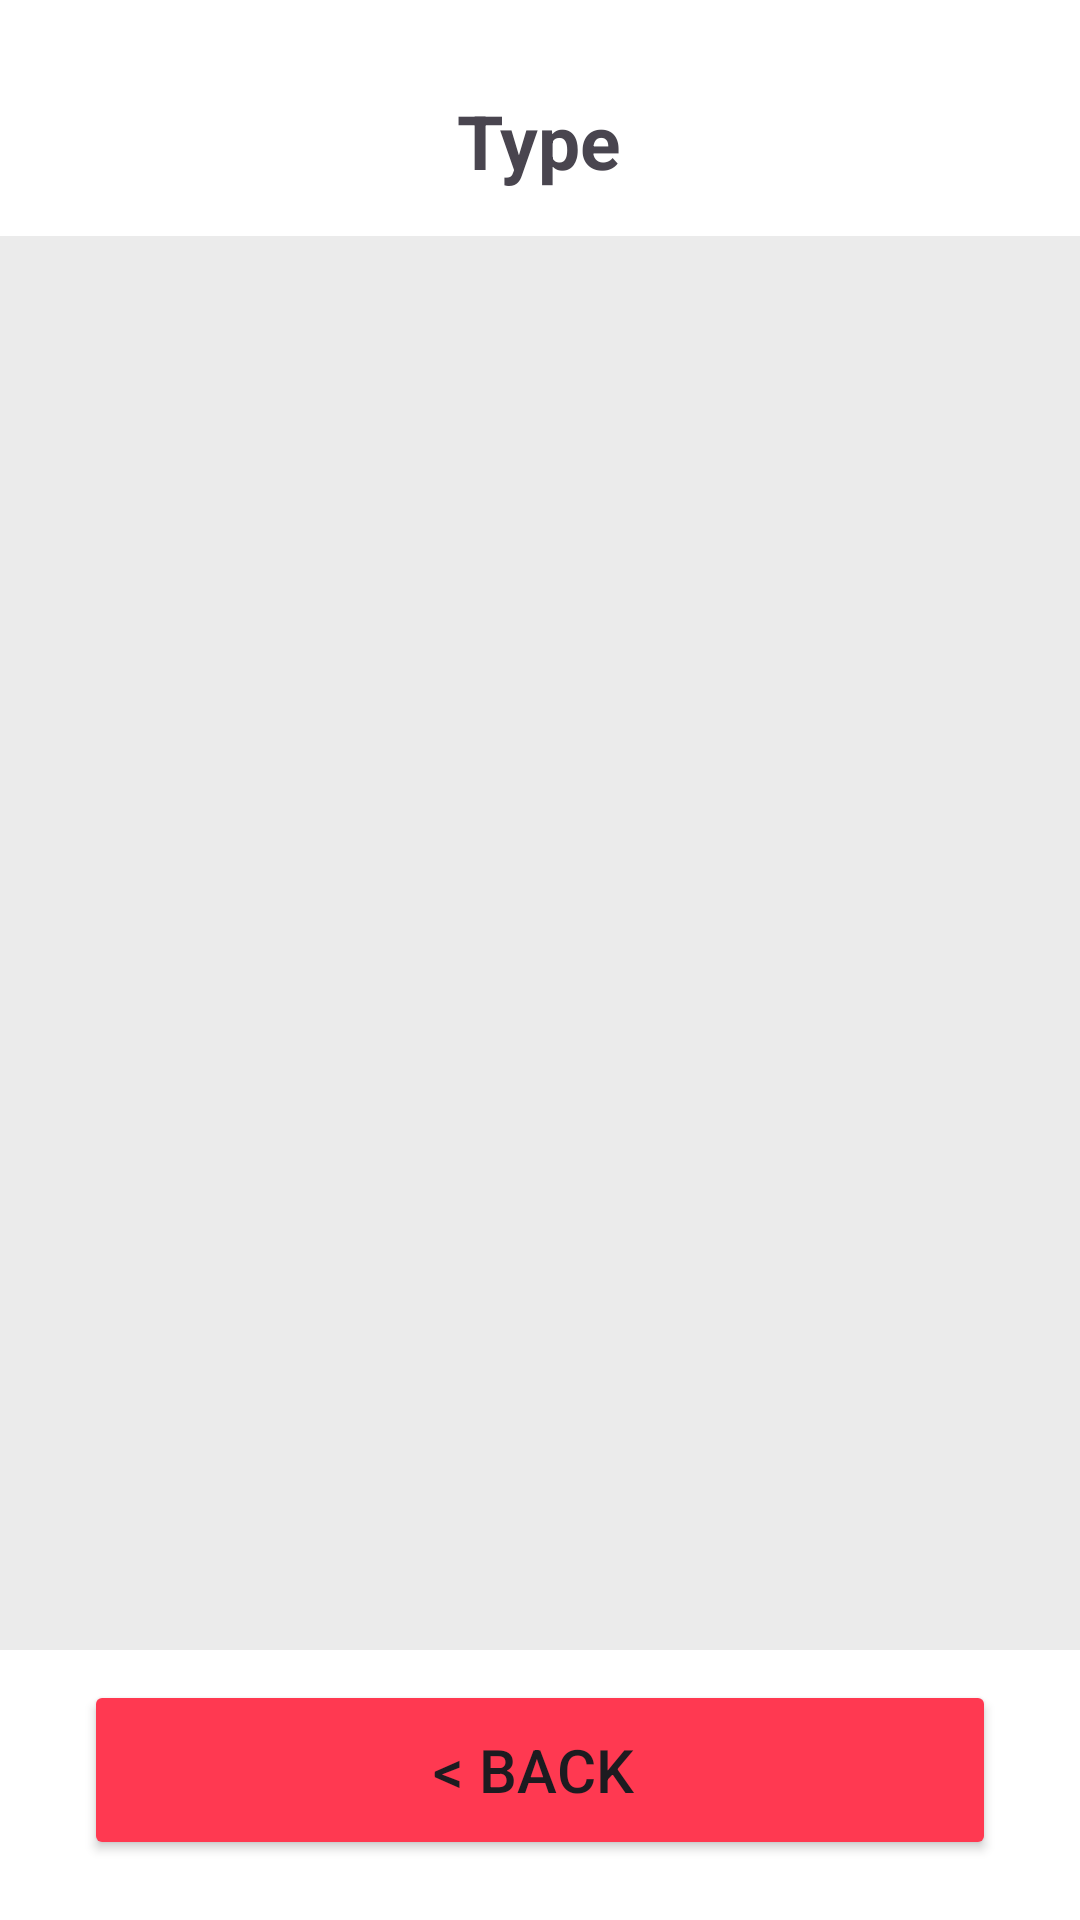

Write the Android layout XML for this screen, with the resource values it uses.
<!-- AndroidManifest.xml: application theme Theme.FlexHaven -->
<!-- res/layout/activity_listing.xml -->
<?xml version="1.0" encoding="utf-8"?>
<RelativeLayout xmlns:android="http://schemas.android.com/apk/res/android"
    xmlns:app="http://schemas.android.com/apk/res-auto"
    android:layout_width="match_parent"
    android:layout_height="match_parent"
    android:background="#EBEBEB">

    <LinearLayout
        android:layout_width="match_parent"
        android:layout_height="wrap_content"
        android:paddingTop="30dp"
        android:paddingBottom="15dp"
        android:background="#FFFFFF"
        android:gravity="center">

        <TextView
            android:id="@+id/PageType"
            android:layout_width="wrap_content"
            android:layout_height="wrap_content"
            android:layout_gravity="center"
            android:text="Type"
            android:textSize="25sp"
            android:textStyle="bold" />

    </LinearLayout>

    
    <FrameLayout
        android:id="@+id/nestedCardView"
        android:layout_width="match_parent"
        android:layout_height="wrap_content"
        android:layout_marginTop="100dp"
        android:background="#FFFFFF"
        app:cardElevation="0dp"
        app:cardCornerRadius="0dp">

        <androidx.core.widget.NestedScrollView
            android:layout_width="match_parent"
            android:layout_height="wrap_content"
            android:background="#EBEBEB">

            <androidx.recyclerview.widget.RecyclerView
                android:id="@+id/recyclerView"
                android:layout_width="match_parent"
                android:layout_height="wrap_content"
                android:paddingTop="15dp"
                android:paddingBottom="160dp"
                android:divider="@null"
                android:dividerHeight="0dp"/>

        </androidx.core.widget.NestedScrollView>

    </FrameLayout>


    <LinearLayout
        android:layout_width="match_parent"
        android:layout_height="wrap_content"
        android:orientation="horizontal"
        android:background="#FFFFFF"
        android:layout_alignParentBottom="true"
        android:paddingTop="10dp"
        android:paddingHorizontal="28dp"
        android:paddingBottom="20dp">

        <Button
            android:id="@+id/BackFYPButton"
            android:layout_width="match_parent"
            android:layout_height="60dp"
            android:backgroundTint="@color/my_primary"
            android:text="&lt; Back "
            android:textSize="20dp"
            app:cornerRadius="15dp" />

    </LinearLayout>

</RelativeLayout>
<!-- resources referenced by this layout -->
<resources>
  <color name="my_primary">#FF3951</color>
  <style name="Theme.FlexHaven" parent="Theme.MaterialComponents.DayNight.DarkActionBar">
          
          <item name="colorPrimary">@color/purple_500</item>
          <item name="colorPrimaryVariant">@color/purple_700</item>
          <item name="colorOnPrimary">@color/white</item>
          
          <item name="colorSecondary">@color/teal_200</item>
          <item name="colorSecondaryVariant">@color/teal_700</item>
          <item name="colorOnSecondary">@color/black</item>
          
          <item name="android:statusBarColor">?attr/colorPrimaryVariant</item>
          
      </style>
  <color name="purple_500">#FF6200EE</color>
  <color name="purple_700">#FF3700B3</color>
  <color name="white">#FFFFFFFF</color>
  <color name="teal_200">#FF03DAC5</color>
  <color name="teal_700">#FF018786</color>
  <color name="black">#FF000000</color>
</resources>
